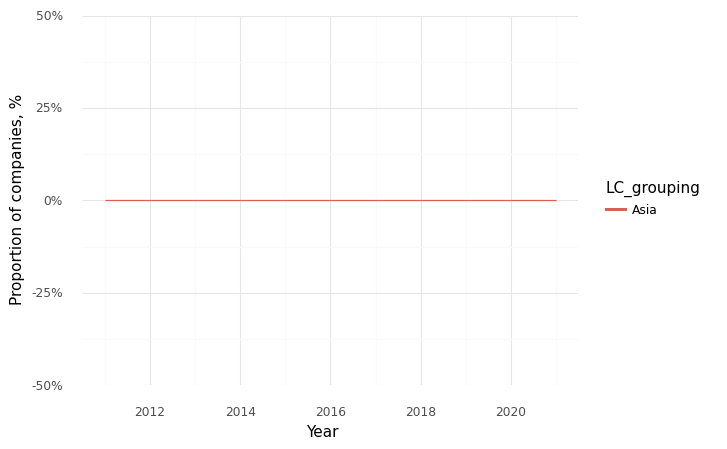

The table this chart was drawn from, first rows:
, Year, LC_grouping, Climate, Health, Intersection
0, 2011, Asia, 0.0, 1.0, 0.0
1, 2021, Asia, 0.0, 1.0, 0.0
